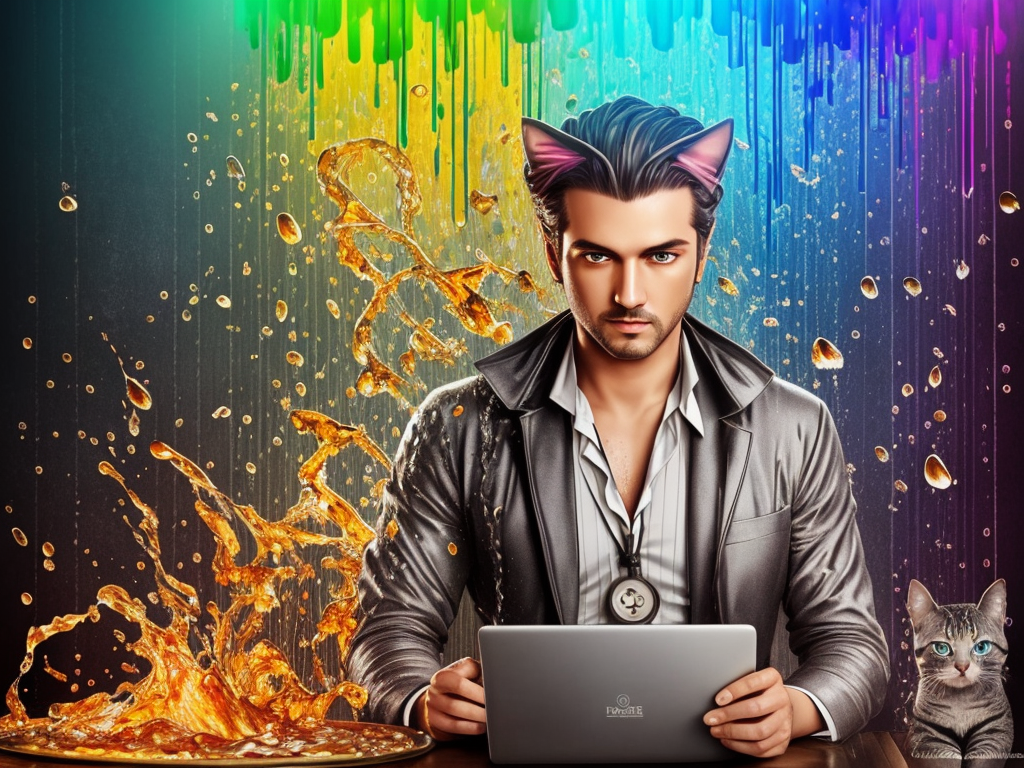
Generation parameters embedded in this image by AUTOMATIC1111 Stable Diffusion web UI or a fork of it (Forge, ...) (PNG 'parameters' text chunk):
splash page for digital artist website, dripping water pouring on coding designer anthropomorphic cat man, hyperrealistic design, rainbows, amazing punk Grey braided hair, afternoon, gears, labcoat, widgets, pulleys, rube goldberg machine, laptop, matrix code, incredible design, easel, kittens, flying fox, ramen noodles, defiance512, large amber eyes
Negative prompt: ((words)), (logo)  NG_DeepNegative_V1_75T, (conjoined), tiling, blurry, lowres, less than five fingers, more than five fingers, ugly hands, (extra limb), missing limb, ((b&w)), missing toe, extra toe,  missing toes, , words, missing limbs, missing leg, missing arm, bad anatomy, missing fingers, extra fingers, flat picture, bad art, ((blurry)), duplicate, [redacted], [redacted]ish, detached, logo, words
Steps: 150, Sampler: Euler a, CFG scale: 7, Seed: 1574440830, Size: 1024x768, Model hash: fe1b8a38aa, Model: Hotfantasy_A.I._1.2.1_hotfantasyAI121_hotFantasyAI121
Template: __splash__
Negative Template: __bad__